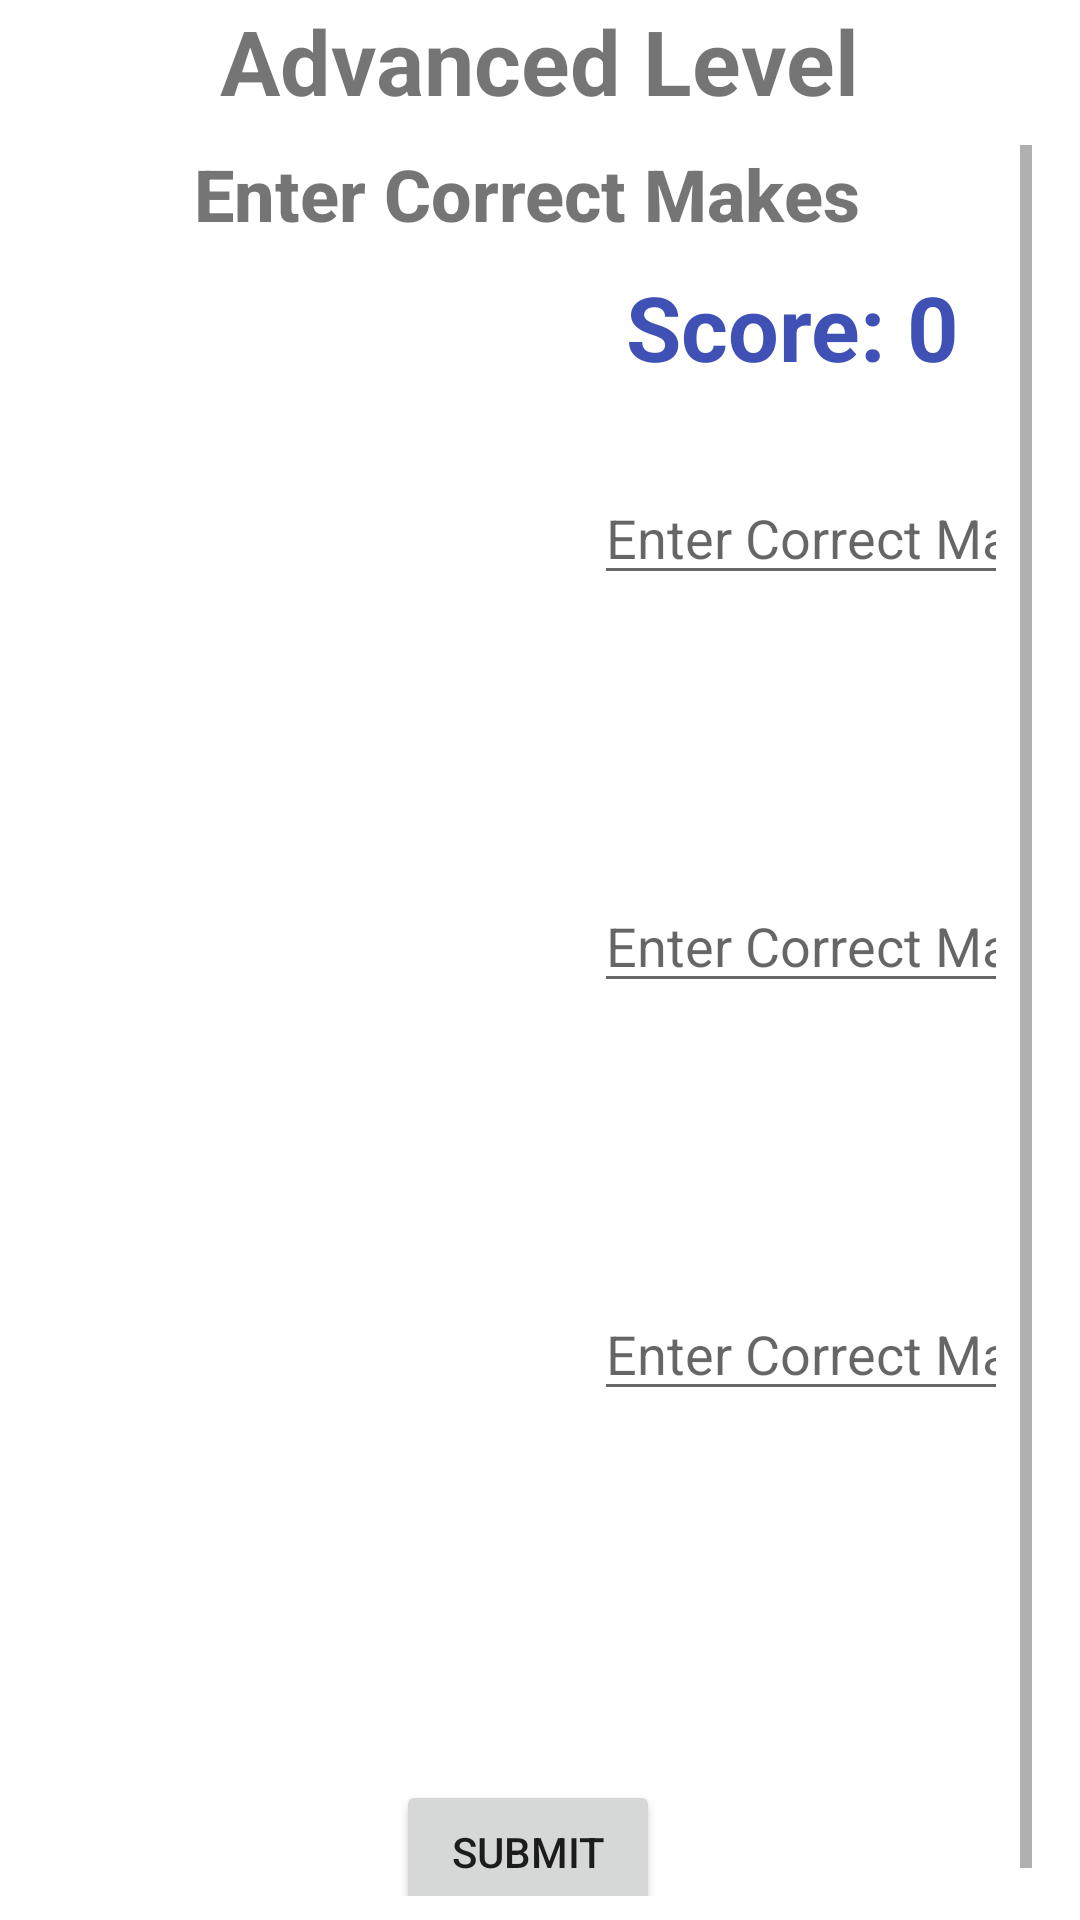

This screen was rendered from an Android layout file. Write that file and the resources it references.
<!-- AndroidManifest.xml: application theme Theme.MADCourseWork1 -->
<!-- res/layout/activity_advanced.xml -->
<?xml version="1.0" encoding="utf-8"?>
<androidx.constraintlayout.widget.ConstraintLayout xmlns:android="http://schemas.android.com/apk/res/android"
    xmlns:app="http://schemas.android.com/apk/res-auto"
    xmlns:tools="http://schemas.android.com/tools"
    android:layout_width="match_parent"
    android:layout_height="match_parent"
    tools:context=".Advanced">

    <TextView
        android:id="@+id/advanced_title"
        android:layout_width="wrap_content"
        android:layout_height="wrap_content"
        android:text="@string/main_btn_4"
        android:textColor="@color/blue_700"
        android:textSize="30sp"
        android:textStyle="bold"
        app:layout_constraintEnd_toEndOf="parent"
        app:layout_constraintStart_toStartOf="parent"
        app:layout_constraintTop_toTopOf="parent" />

    <ScrollView
        android:layout_width="0dp"
        android:layout_height="0dp"
        android:layout_marginStart="8dp"
        android:layout_marginLeft="8dp"
        android:layout_marginTop="8dp"
        android:layout_marginEnd="16dp"
        android:layout_marginRight="16dp"
        android:layout_marginBottom="8dp"
        app:layout_constraintBottom_toBottomOf="parent"
        app:layout_constraintEnd_toEndOf="parent"
        app:layout_constraintStart_toStartOf="parent"
        app:layout_constraintTop_toBottomOf="@+id/advanced_title">

        <androidx.constraintlayout.widget.ConstraintLayout
            android:layout_width="match_parent"
            android:layout_height="wrap_content">

            <TextView
                android:id="@+id/advanced_heading"
                android:layout_width="wrap_content"
                android:layout_height="wrap_content"
                android:fontFamily="sans-serif-medium"
                android:text="@string/advanced_heading1"
                android:textSize="24sp"
                android:textStyle="bold"
                app:layout_constraintEnd_toEndOf="parent"
                app:layout_constraintHorizontal_bias="0.498"
                app:layout_constraintStart_toStartOf="parent"
                app:layout_constraintTop_toTopOf="parent" />

            <ImageView
                android:id="@+id/advanced_img_1"
                android:layout_width="190dp"
                android:layout_height="120dp"
                android:layout_marginTop="8dp"
                android:contentDescription="@string/advanced_image_description"
                app:layout_constraintStart_toStartOf="parent"
                app:layout_constraintTop_toBottomOf="@+id/advanced_score"
                app:srcCompat="@drawable/background_1" />

            <ImageView
                android:id="@+id/advanced_img_2"
                android:layout_width="190dp"
                android:layout_height="120dp"
                android:layout_marginTop="16dp"
                android:contentDescription="@string/advanced_image_description"
                app:layout_constraintStart_toStartOf="parent"
                app:layout_constraintTop_toBottomOf="@+id/advanced_img_1"
                app:srcCompat="@drawable/background_1" />

            <ImageView
                android:id="@+id/advanced_img_3"
                android:layout_width="190dp"
                android:layout_height="120dp"
                android:layout_marginTop="16dp"
                android:contentDescription="@string/advanced_image_description"
                app:layout_constraintStart_toStartOf="parent"
                app:layout_constraintTop_toBottomOf="@+id/advanced_img_2"
                app:srcCompat="@drawable/background_1" />

            <EditText
                android:id="@+id/advanced_img_1_editText"
                android:layout_width="0dp"
                android:layout_height="wrap_content"
                android:layout_marginTop="20dp"
                android:layout_marginEnd="8dp"
                android:layout_marginRight="8dp"
                android:ems="10"
                android:hint="@string/advanced_editText_hint"
                android:inputType="textPersonName"
                android:textSize="18sp"
                app:layout_constraintEnd_toEndOf="parent"
                app:layout_constraintHorizontal_bias="0.384"
                app:layout_constraintStart_toEndOf="@+id/advanced_img_1"
                app:layout_constraintTop_toTopOf="@+id/advanced_img_1" />

            <TextView
                android:id="@+id/advanced_img_1_answer"
                android:layout_width="wrap_content"
                android:layout_height="wrap_content"
                android:layout_marginTop="4dp"
                android:layout_marginBottom="16dp"
                android:textSize="24sp"
                app:layout_constraintBottom_toBottomOf="@+id/advanced_img_1"
                app:layout_constraintEnd_toEndOf="parent"
                app:layout_constraintStart_toEndOf="@+id/advanced_img_1"
                app:layout_constraintTop_toBottomOf="@+id/advanced_img_1_editText" />

            <EditText
                android:id="@+id/advanced_img_2_editText"
                android:layout_width="0dp"
                android:layout_height="wrap_content"
                android:layout_marginTop="20dp"
                android:layout_marginEnd="8dp"
                android:layout_marginRight="8dp"
                android:ems="10"
                android:hint="@string/advanced_editText_hint"
                android:inputType="textPersonName"
                android:textSize="18sp"
                app:layout_constraintEnd_toEndOf="parent"
                app:layout_constraintHorizontal_bias="0.384"
                app:layout_constraintStart_toEndOf="@+id/advanced_img_2"
                app:layout_constraintTop_toTopOf="@+id/advanced_img_2" />

            <TextView
                android:id="@+id/advanced_img_2_answer"
                android:layout_width="wrap_content"
                android:layout_height="wrap_content"
                android:layout_marginTop="4dp"
                android:layout_marginBottom="16dp"
                android:textSize="24sp"
                app:layout_constraintBottom_toBottomOf="@+id/advanced_img_2"
                app:layout_constraintEnd_toEndOf="parent"
                app:layout_constraintStart_toEndOf="@+id/advanced_img_2"
                app:layout_constraintTop_toBottomOf="@+id/advanced_img_2_editText" />


            <EditText
                android:id="@+id/advanced_img_3_editText"
                android:layout_width="0dp"
                android:layout_height="wrap_content"
                android:layout_marginTop="20dp"
                android:layout_marginEnd="8dp"
                android:layout_marginRight="8dp"
                android:ems="10"
                android:hint="@string/advanced_editText_hint"
                android:inputType="textPersonName"
                android:textSize="18sp"
                app:layout_constraintEnd_toEndOf="parent"
                app:layout_constraintHorizontal_bias="0.384"
                app:layout_constraintStart_toEndOf="@+id/advanced_img_3"
                app:layout_constraintTop_toTopOf="@+id/advanced_img_3" />

            <TextView
                android:id="@+id/advanced_img_3_answer"
                android:layout_width="wrap_content"
                android:layout_height="wrap_content"
                android:layout_marginTop="4dp"
                android:layout_marginBottom="16dp"
                android:textSize="24sp"
                app:layout_constraintBottom_toBottomOf="@+id/advanced_img_3"
                app:layout_constraintEnd_toEndOf="parent"
                app:layout_constraintStart_toEndOf="@+id/advanced_img_3"
                app:layout_constraintTop_toBottomOf="@+id/advanced_img_3_editText" />

            <TextView
                android:id="@+id/advanced_score"
                android:layout_width="wrap_content"
                android:layout_height="wrap_content"
                android:layout_marginTop="8dp"
                android:layout_marginEnd="24dp"
                android:layout_marginRight="24dp"
                android:text="@string/advanced_score"
                android:textColor="#3F51B5"
                android:textSize="30sp"
                android:textStyle="bold"
                app:layout_constraintEnd_toEndOf="parent"
                app:layout_constraintTop_toBottomOf="@+id/advanced_heading" />

            <TextView
                android:id="@+id/advanced_status"
                android:layout_width="wrap_content"
                android:layout_height="wrap_content"
                android:layout_marginTop="16dp"
                android:textSize="30sp"
                android:textStyle="bold"
                android:visibility="invisible"
                app:layout_constraintEnd_toEndOf="parent"
                app:layout_constraintStart_toStartOf="parent"
                app:layout_constraintTop_toBottomOf="@+id/advanced_img_3" />

            <Button
                android:id="@+id/advanced_submit"
                android:layout_width="wrap_content"
                android:layout_height="wrap_content"
                android:layout_marginTop="8dp"
                android:onClick="onSubmit"
                android:text="@string/advanced_submit"
                app:layout_constraintEnd_toEndOf="parent"
                app:layout_constraintStart_toStartOf="parent"
                app:layout_constraintTop_toBottomOf="@+id/advanced_status" />

        </androidx.constraintlayout.widget.ConstraintLayout>
    </ScrollView>

</androidx.constraintlayout.widget.ConstraintLayout>
<!-- resources referenced by this layout -->
<resources>
  <string name="advanced_editText_hint">Enter Correct Make</string>
  <string name="advanced_heading1">Enter Correct Makes</string>
  <string name="advanced_image_description">A Car Image</string>
  <string name="advanced_score">"Score: 0"</string>
  <string name="advanced_submit">Submit</string>
  <string name="main_btn_4">Advanced Level</string>
  <style name="Theme.MADCourseWork1" parent="Theme.MaterialComponents.DayNight.DarkActionBar">
          
          <item name="colorPrimary">@color/heading1</item>
          <item name="colorPrimaryVariant">@color/heading3</item>
          <item name="colorOnPrimary">@color/white</item>
          
          <item name="colorSecondary">@color/teal_200</item>
          <item name="colorSecondaryVariant">@color/background_1</item>
          <item name="colorOnSecondary">@color/black</item>
          
          <item name="android:statusBarColor" tools:targetApi="l">@color/heading2</item>
          
      </style>
  <color name="heading1">#ac3b61</color>
  <color name="heading3">#123c69</color>
  <color name="white">#F1F1F1</color>
  <color name="teal_200">#123c69</color>
  <color name="background_1">#eee2dc</color>
  <color name="black">#1C1C1C</color>
  <color name="heading2">#730033</color>
</resources>
